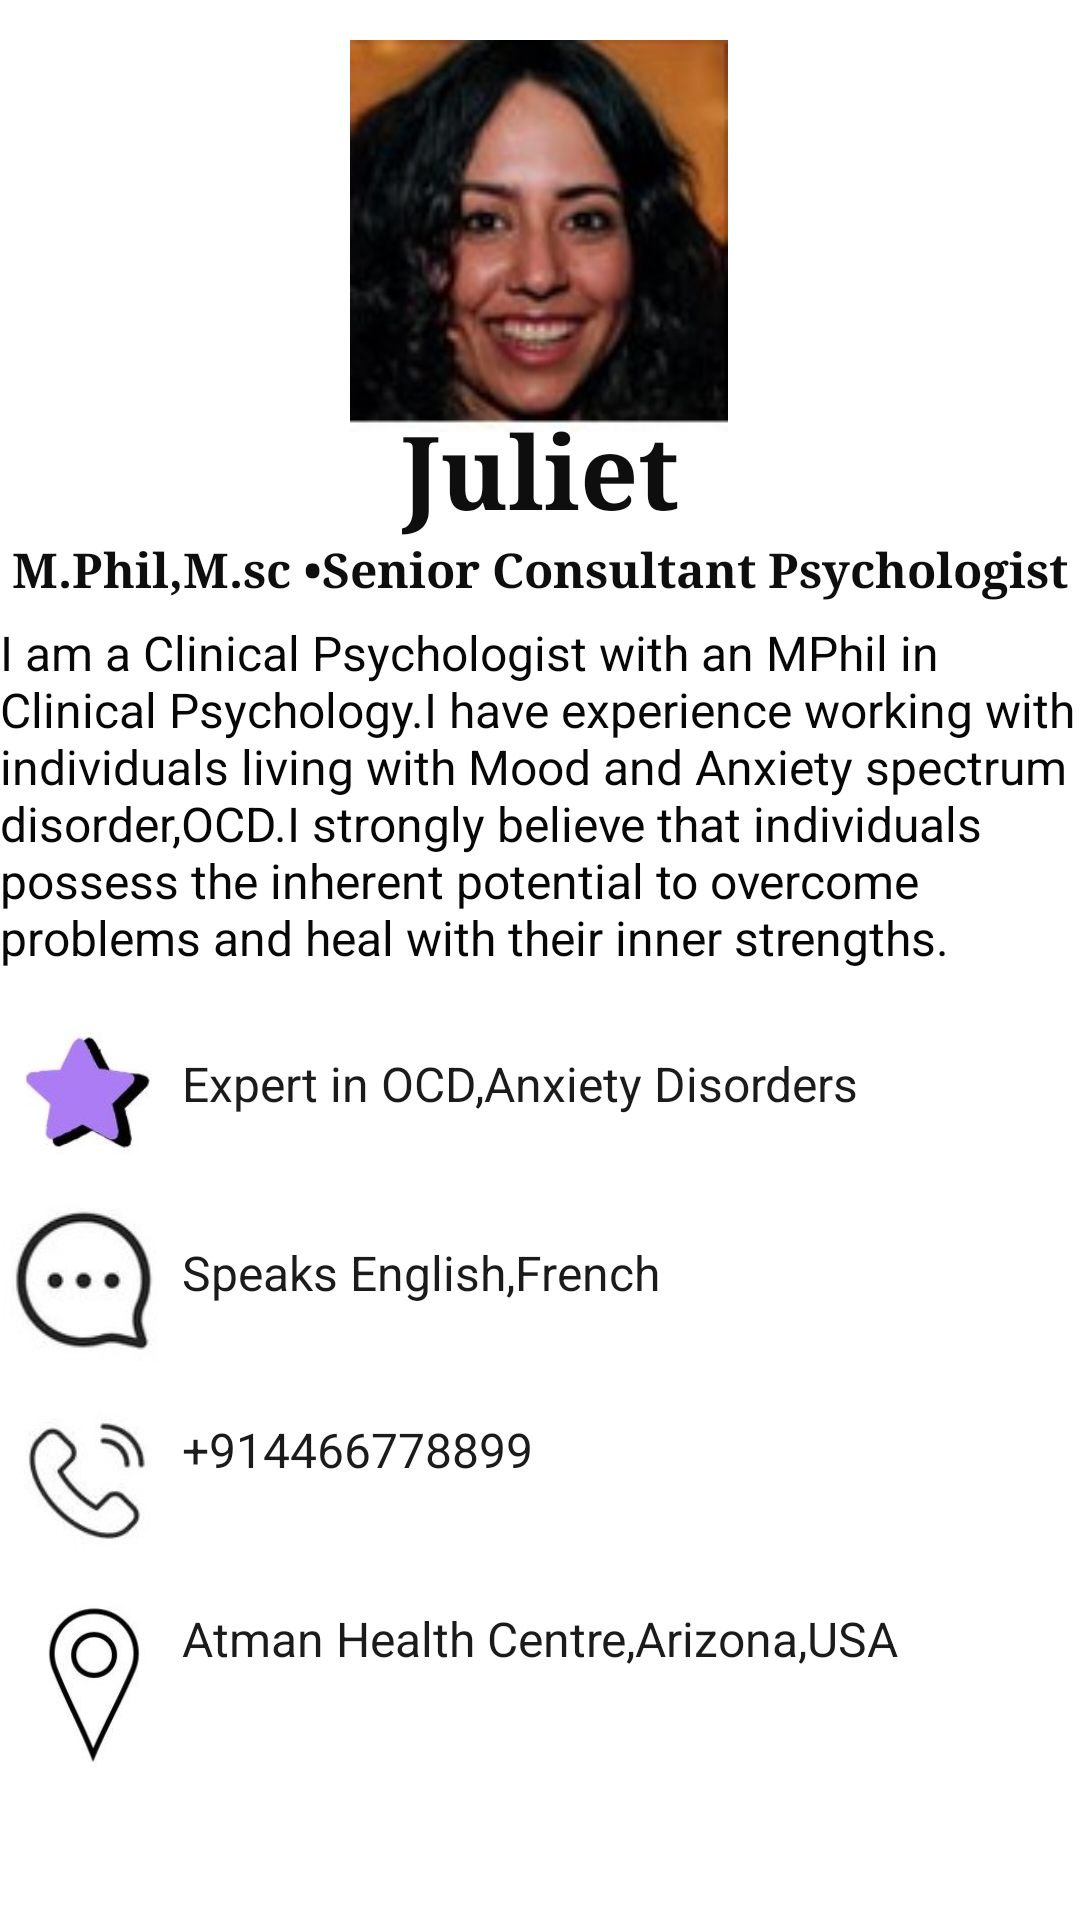

Here is an Android app screen rendered from its layout file. Give the layout XML and the strings, colors and styles it references.
<!-- AndroidManifest.xml: application theme Theme.Sammy -->
<!-- res/layout/activity_juliet.xml -->
<?xml version="1.0" encoding="utf-8"?>
<androidx.constraintlayout.widget.ConstraintLayout xmlns:android="http://schemas.android.com/apk/res/android"
    xmlns:app="http://schemas.android.com/apk/res-auto"
    xmlns:tools="http://schemas.android.com/tools"
    android:layout_width="match_parent"
    android:layout_height="match_parent"
    tools:context=".Juliet">

    <ImageView
        android:id="@+id/imageView4"
        android:layout_width="126dp"
        android:layout_height="134dp"
        app:layout_constraintBottom_toBottomOf="parent"
        app:layout_constraintEnd_toEndOf="parent"
        app:layout_constraintHorizontal_bias="0.498"
        app:layout_constraintStart_toStartOf="parent"
        app:layout_constraintTop_toTopOf="parent"
        app:layout_constraintVertical_bias="0.023"
        app:srcCompat="@drawable/c3" />

    <ImageView
        android:id="@+id/imageView8"
        android:layout_width="60dp"
        android:layout_height="59dp"
        app:layout_constraintBottom_toBottomOf="parent"
        app:layout_constraintEnd_toEndOf="parent"
        app:layout_constraintHorizontal_bias="0.0"
        app:layout_constraintStart_toStartOf="parent"
        app:layout_constraintTop_toTopOf="parent"
        app:layout_constraintVertical_bias="0.684"
        app:srcCompat="@drawable/chat" />

    <TextView
        android:id="@+id/textView2"
        android:layout_width="wrap_content"
        android:layout_height="wrap_content"
        android:fontFamily="serif"
        android:text="Juliet"
        android:textColor="#0E0E0E"
        android:textSize="34sp"
        android:textStyle="bold"
        app:layout_constraintBottom_toBottomOf="parent"
        app:layout_constraintEnd_toEndOf="parent"
        app:layout_constraintStart_toStartOf="parent"
        app:layout_constraintTop_toTopOf="parent"
        app:layout_constraintVertical_bias="0.225" />

    <TextView
        android:id="@+id/textView52"
        android:layout_width="wrap_content"
        android:layout_height="wrap_content"
        android:fontFamily="serif"
        android:text="M.Phil,M.sc •Senior Consultant Psychologist"
        android:textColor="#0E0E0E"
        android:textSize="16sp"
        android:textStyle="bold"
        app:layout_constraintBottom_toBottomOf="parent"
        app:layout_constraintEnd_toEndOf="parent"
        app:layout_constraintStart_toStartOf="parent"
        app:layout_constraintTop_toTopOf="parent"
        app:layout_constraintVertical_bias="0.289" />

    <TextView
        android:id="@+id/textView54"
        android:layout_width="wrap_content"
        android:layout_height="wrap_content"
        android:fontFamily="sans-serif"
        android:text="I am a Clinical Psychologist with an MPhil in Clinical Psychology.I have experience working with individuals living with Mood and Anxiety spectrum disorder,OCD.I strongly believe that individuals possess the inherent potential to overcome problems and heal with their inner strengths."
        android:textColor="#070707"
        android:textSize="16sp"
        app:layout_constraintBottom_toBottomOf="parent"
        app:layout_constraintEnd_toEndOf="parent"
        app:layout_constraintHorizontal_bias="0.0"
        app:layout_constraintStart_toStartOf="parent"
        app:layout_constraintTop_toTopOf="parent"
        app:layout_constraintVertical_bias="0.395" />

    <ImageView
        android:id="@+id/imageView6"
        android:layout_width="60dp"
        android:layout_height="59dp"
        app:layout_constraintBottom_toBottomOf="parent"
        app:layout_constraintEnd_toEndOf="parent"
        app:layout_constraintHorizontal_bias="0.0"
        app:layout_constraintStart_toStartOf="parent"
        app:layout_constraintTop_toTopOf="parent"
        app:layout_constraintVertical_bias="0.576"
        app:srcCompat="@drawable/bulls" />

    <TextView
        android:id="@+id/textView60"
        android:layout_width="256dp"
        android:layout_height="42dp"
        android:fontFamily="sans-serif"
        android:text="Expert in OCD,Anxiety Disorders"
        android:textColor="#1C1B1B"
        android:textSize="16sp"
        app:layout_constraintBottom_toBottomOf="parent"
        app:layout_constraintEnd_toEndOf="parent"
        app:layout_constraintHorizontal_bias="0.583"
        app:layout_constraintStart_toStartOf="parent"
        app:layout_constraintTop_toTopOf="parent"
        app:layout_constraintVertical_bias="0.586" />

    <TextView
        android:id="@+id/textView61"
        android:layout_width="256dp"
        android:layout_height="42dp"
        android:fontFamily="sans-serif"
        android:text="Speaks English,French"
        android:textColor="#1C1B1B"
        android:textSize="16sp"
        app:layout_constraintBottom_toBottomOf="parent"
        app:layout_constraintEnd_toEndOf="parent"
        app:layout_constraintHorizontal_bias="0.583"
        app:layout_constraintStart_toStartOf="parent"
        app:layout_constraintTop_toTopOf="parent"
        app:layout_constraintVertical_bias="0.691" />

    <TextView
        android:id="@+id/textView62"
        android:layout_width="256dp"
        android:layout_height="42dp"
        android:text="+914466778899"
        android:textColor="#1C1B1B"
        android:textSize="16sp"
        app:layout_constraintBottom_toBottomOf="parent"
        app:layout_constraintEnd_toEndOf="parent"
        app:layout_constraintHorizontal_bias="0.583"
        app:layout_constraintStart_toStartOf="parent"
        app:layout_constraintTop_toTopOf="parent"
        app:layout_constraintVertical_bias="0.79" />

    <TextView
        android:id="@+id/textView65"
        android:layout_width="256dp"
        android:layout_height="42dp"
        android:fontFamily="sans-serif"
        android:text="Atman Health Centre,Arizona,USA"
        android:textColor="#1C1B1B"
        android:textSize="16sp"
        app:layout_constraintBottom_toBottomOf="parent"
        app:layout_constraintEnd_toEndOf="parent"
        app:layout_constraintHorizontal_bias="0.583"
        app:layout_constraintStart_toStartOf="parent"
        app:layout_constraintTop_toTopOf="parent"
        app:layout_constraintVertical_bias="0.895" />

    <ImageView
        android:id="@+id/imageView11"
        android:layout_width="60dp"
        android:layout_height="59dp"
        app:layout_constraintBottom_toBottomOf="parent"
        app:layout_constraintEnd_toEndOf="parent"
        app:layout_constraintHorizontal_bias="0.0"
        app:layout_constraintStart_toStartOf="parent"
        app:layout_constraintTop_toTopOf="parent"
        app:layout_constraintVertical_bias="0.796"
        app:srcCompat="@drawable/phn" />

    <ImageView
        android:id="@+id/imageView12"
        android:layout_width="60dp"
        android:layout_height="59dp"
        app:layout_constraintBottom_toBottomOf="parent"
        app:layout_constraintEnd_toEndOf="parent"
        app:layout_constraintHorizontal_bias="0.0"
        app:layout_constraintStart_toStartOf="parent"
        app:layout_constraintTop_toTopOf="parent"
        app:layout_constraintVertical_bias="0.915"
        app:srcCompat="@drawable/loc" />

</androidx.constraintlayout.widget.ConstraintLayout>
<!-- resources referenced by this layout -->
<resources>
  <!-- drawable bulls: jpg bitmap (drawable, 3670 bytes) -->
  <!-- drawable c3: jpg bitmap (drawable, 4834 bytes) -->
  <!-- drawable chat: jpg bitmap (drawable, 2771 bytes) -->
  <!-- drawable loc: jpg bitmap (drawable, 5207 bytes) -->
  <!-- drawable phn: jpg bitmap (drawable, 3224 bytes) -->
  <style name="Theme.Sammy" parent="Theme.MaterialComponents.DayNight.DarkActionBar">
          
          <item name="colorPrimary">@color/purple_500</item>
          <item name="colorPrimaryVariant">@color/purple_700</item>
          <item name="colorOnPrimary">@color/white</item>
          
          <item name="colorSecondary">@color/teal_200</item>
          <item name="colorSecondaryVariant">@color/teal_700</item>
          <item name="colorOnSecondary">@color/black</item>
          
          <item name="android:statusBarColor" tools:targetApi="21">?attr/colorPrimaryVariant</item>
          
      </style>
  <color name="purple_500">#FF6200EE</color>
  <color name="purple_700">#FF3700B3</color>
  <color name="white">#FFFFFFFF</color>
  <color name="teal_200">#FF03DAC5</color>
  <color name="teal_700">#FF018786</color>
  <color name="black">#FF000000</color>
</resources>
